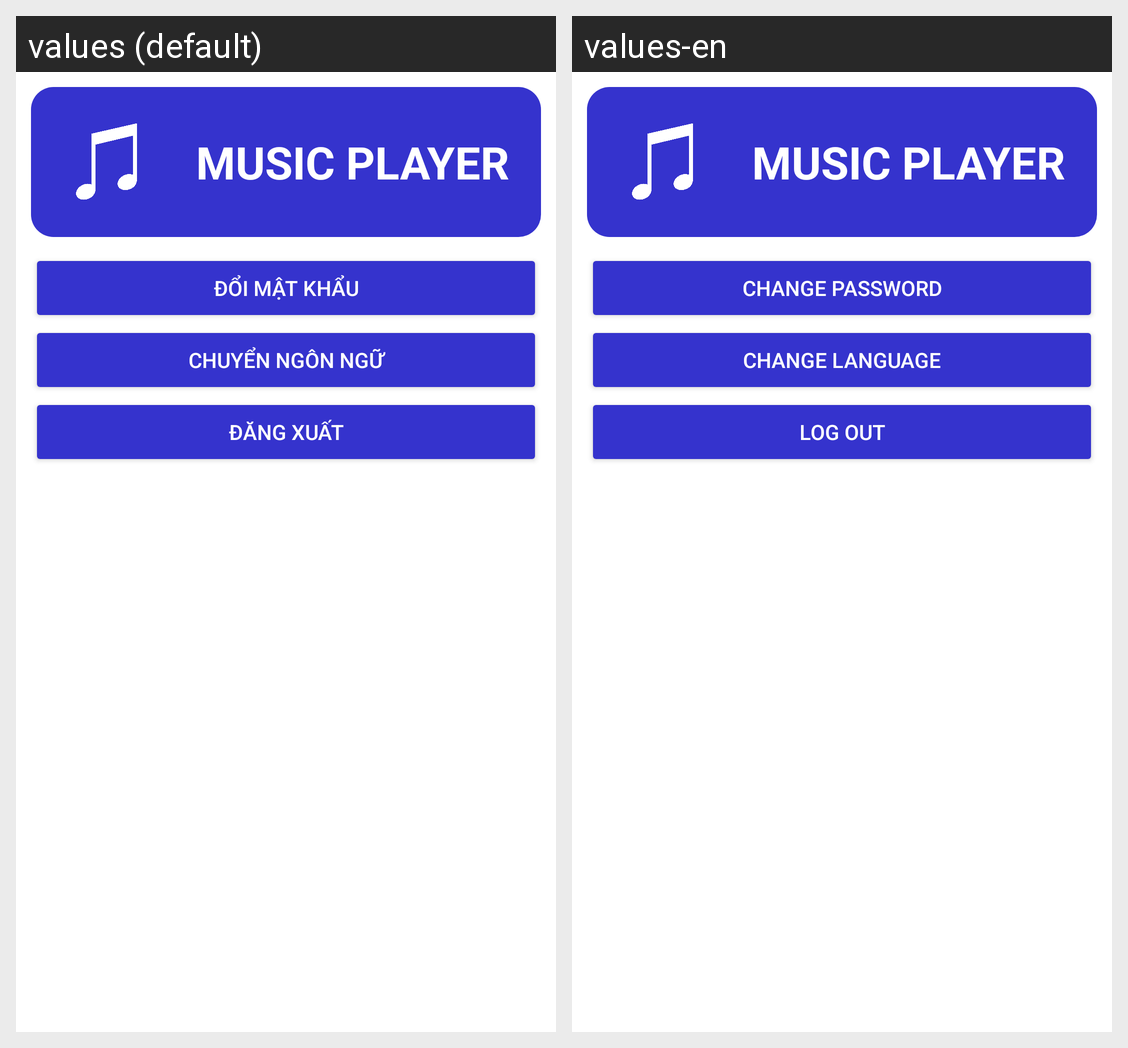

The Android screen above is rendered under two locales of the same app. Produce the string resources it draws, with the default and per-locale values.
Android screen res/layout/fragment_person.xml rendered under 2 locales, left to right: values (default), values-en. Device: Nexus 5 (rendered at 1080×1920; each locale shown at half size, 540×960, under a caption strip naming it); theme Theme.Music.
Strings drawn on this screen, with the default value and each locale's value (text and hints the layout hard-codes, and strings that could not be matched under every locale, appear in the picture but are not listed):

changePass
  values: Đổi mật khẩu
  values-en: Change password

changeLang
  values: Chuyển ngôn ngữ
  values-en: Change language

logout
  values: Đăng xuất
  values-en: Log out
